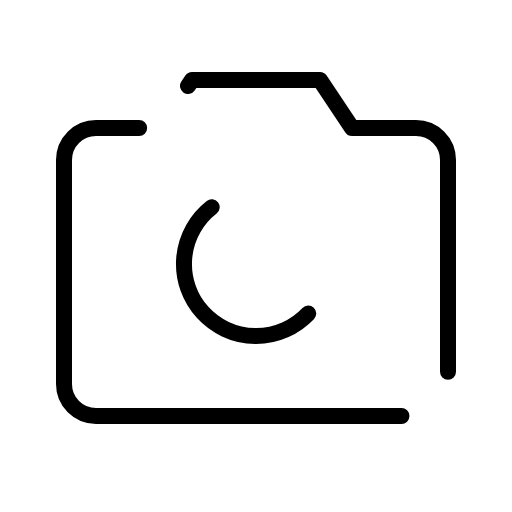
t = 0.00 s
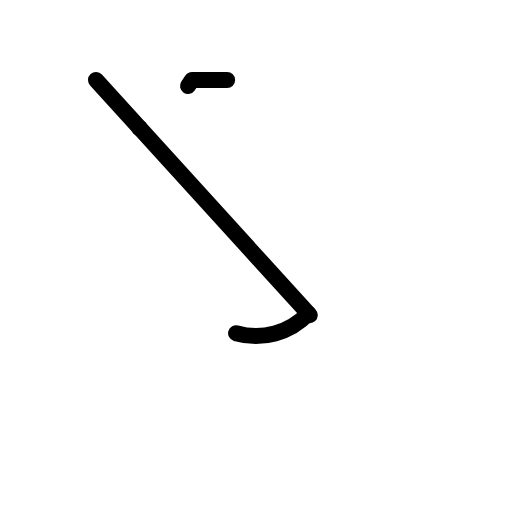
t = 0.90 s
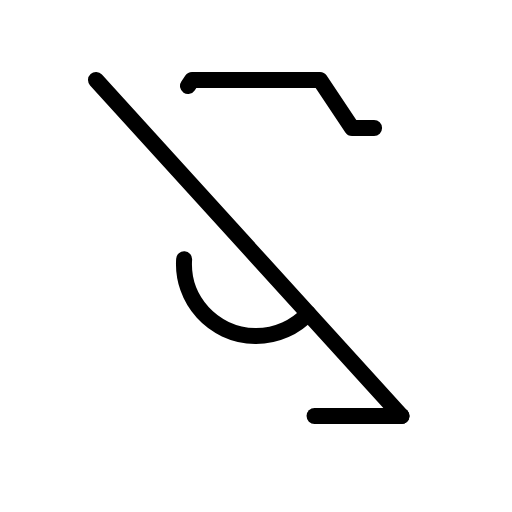
t = 1.28 s
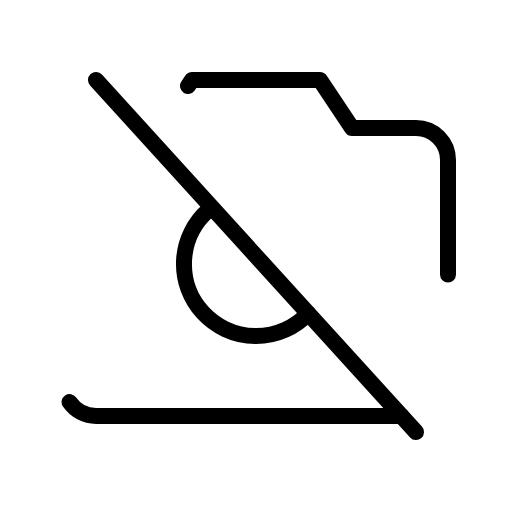
t = 1.65 s
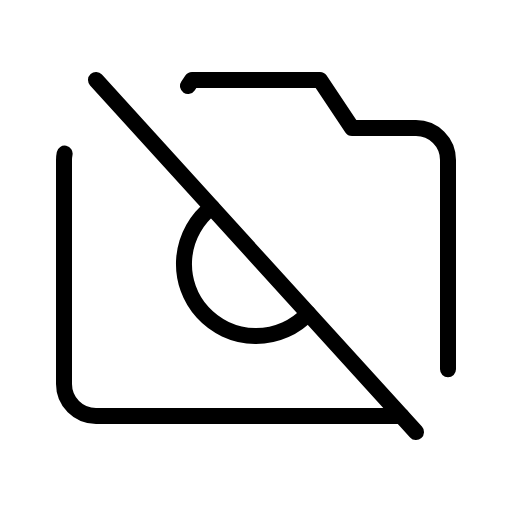
t = 2.03 s
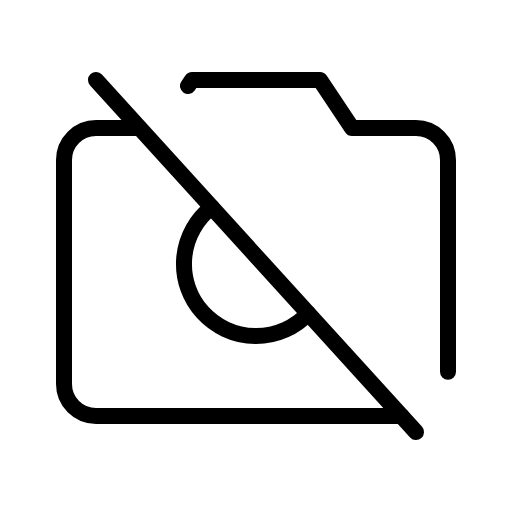
t = 2.40 s

The animated SVG that drew these frames (rendered in a browser with its animation timeline set to each time). Animation: 1 CSS @keyframes rule; one cycle of 2.40 s.

<svg xmlns="http://www.w3.org/2000/svg" viewBox="0 0 256 256">
  <style>
    .draw-line {
      stroke-dasharray: 1;
      stroke-dashoffset: 0;
    }
    svg:hover .draw-line {
      animation: phosphor-draw-in 1.5s ease-in-out forwards;
    }
    @keyframes phosphor-draw-in {
      from { stroke-dashoffset: 1; }
      to { stroke-dashoffset: 0; }
    }
  </style><rect width="256" height="256" fill="none"/><line x1="48" y1="40" x2="208" y2="216" fill="none" stroke="currentColor" stroke-linecap="round" stroke-linejoin="round" stroke-width="8" class="draw-line" pathLength="1" style="animation-delay: 0s"/><path d="M154.14,156.75a36,36,0,1,1-48.3-53.12" fill="none" stroke="currentColor" stroke-linecap="round" stroke-linejoin="round" stroke-width="8" class="draw-line" pathLength="1" style="animation-delay: 0.3s"/><path d="M94,43l2-3h64l16,24h32a16,16,0,0,1,16,16V186" fill="none" stroke="currentColor" stroke-linecap="round" stroke-linejoin="round" stroke-width="8" class="draw-line" pathLength="1" style="animation-delay: 0.6s"/><path d="M200.73,208H48a16,16,0,0,1-16-16V80A16,16,0,0,1,48,64H69.82" fill="none" stroke="currentColor" stroke-linecap="round" stroke-linejoin="round" stroke-width="8" class="draw-line" pathLength="1" style="animation-delay: 0.9s"/></svg>
